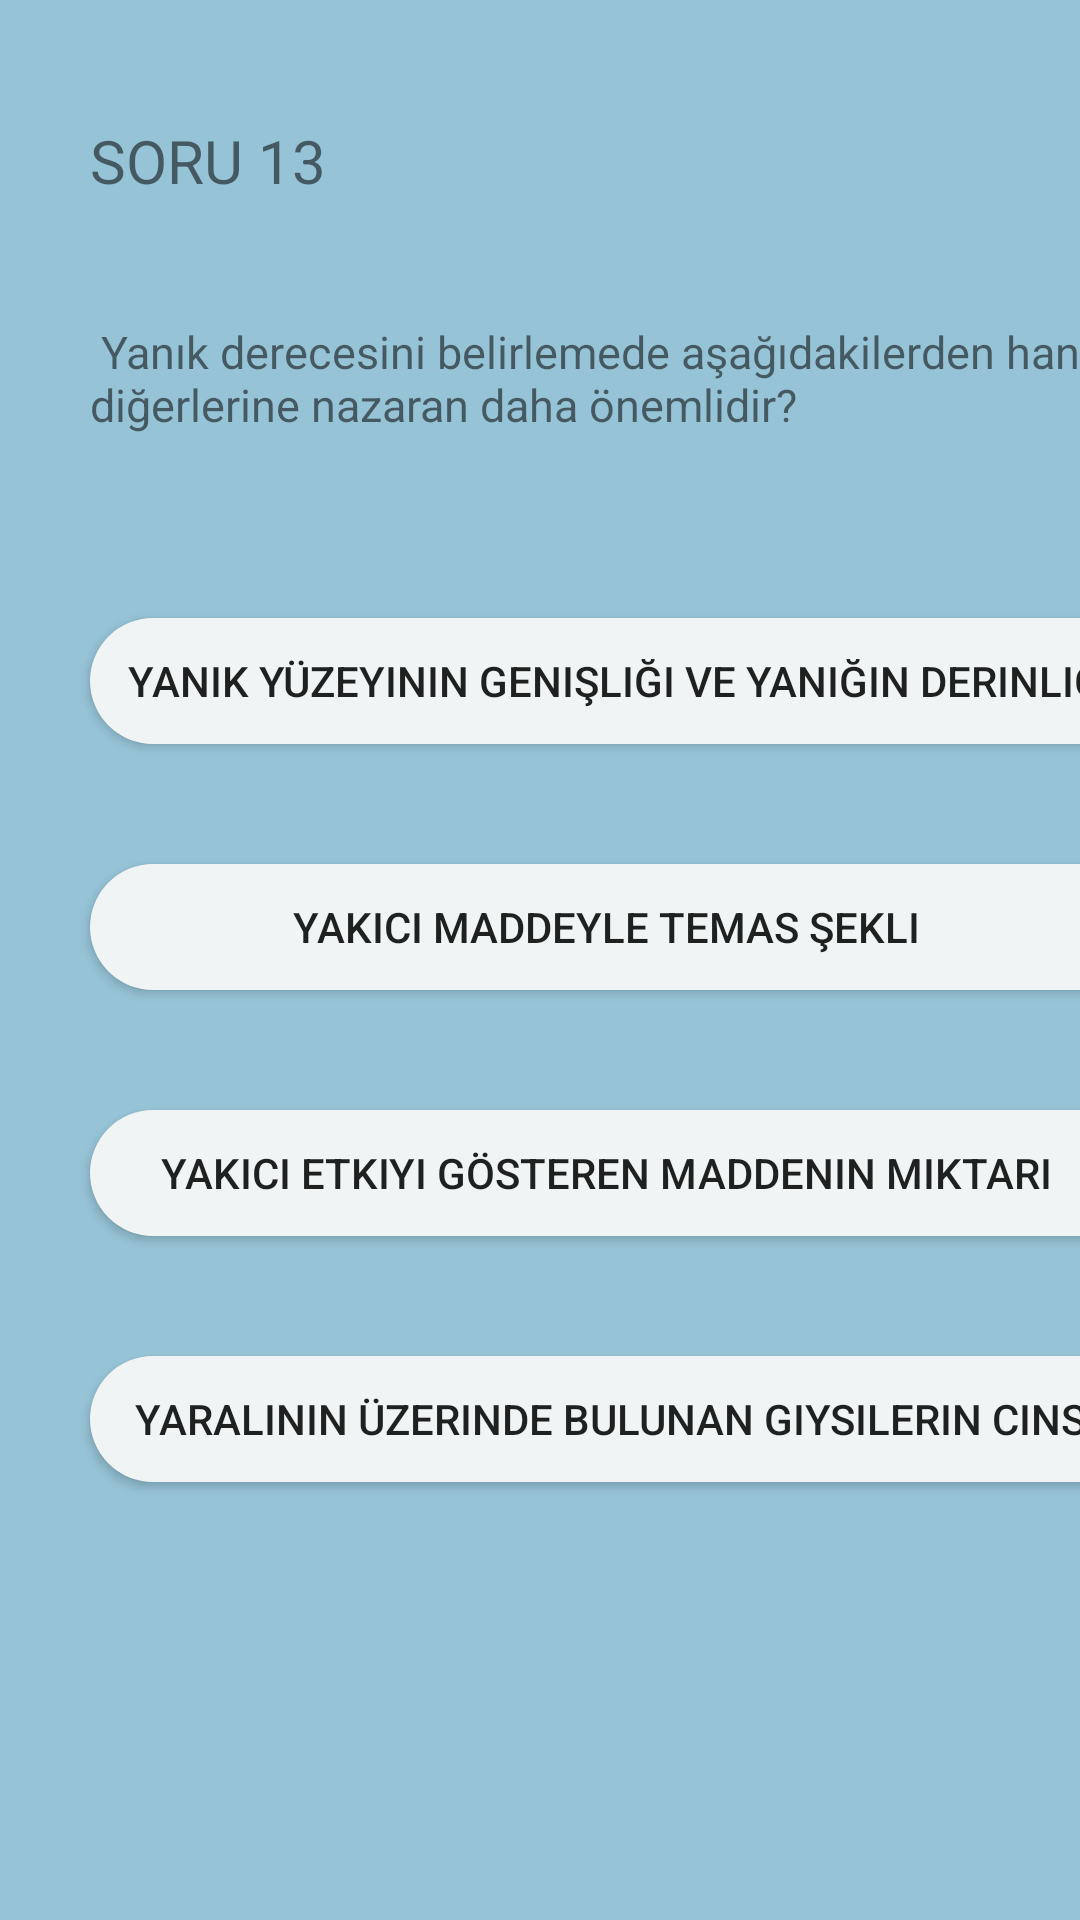

Android layout source for this screen:
<!-- AndroidManifest.xml: application theme Theme.EhliyetUygulamasi -->
<!-- res/layout/activity_sorular13.xml -->
<?xml version="1.0" encoding="utf-8"?>
<androidx.constraintlayout.widget.ConstraintLayout xmlns:android="http://schemas.android.com/apk/res/android"
    xmlns:app="http://schemas.android.com/apk/res-auto"
    xmlns:tools="http://schemas.android.com/tools"
    android:layout_width="match_parent"
    android:layout_height="match_parent"
    android:background="#96C3D6"
    tools:context=".sorular13">

    <androidx.appcompat.widget.AppCompatButton
        android:id="@+id/button51"
        android:layout_width="354dp"
        android:layout_height="42dp"
        android:layout_marginStart="30dp"
        android:layout_marginTop="40dp"
        android:background="@drawable/butonarkaplan"
        android:text="Yaralının üzerinde bulunan giysilerin cinsi
"
        app:layout_constraintStart_toStartOf="parent"
        app:layout_constraintTop_toBottomOf="@+id/button48" />

    <androidx.appcompat.widget.AppCompatButton
        android:id="@+id/button48"
        android:layout_width="354dp"
        android:layout_height="42dp"
        android:layout_marginStart="30dp"
        android:layout_marginTop="40dp"
        android:background="@drawable/butonarkaplan"
        android:text="Yakıcı etkiyi gösteren maddenin miktarı


"
        app:layout_constraintStart_toStartOf="parent"
        app:layout_constraintTop_toBottomOf="@+id/button49" />

    <androidx.appcompat.widget.AppCompatButton
        android:id="@+id/button49"
        android:layout_width="354dp"
        android:layout_height="42dp"
        android:layout_marginStart="30dp"
        android:layout_marginTop="40dp"
        android:background="@drawable/butonarkaplan"
        android:text="Yakıcı maddeyle temas şekli


"
        app:layout_constraintStart_toStartOf="parent"
        app:layout_constraintTop_toBottomOf="@+id/button50" />

    <androidx.appcompat.widget.AppCompatButton
        android:id="@+id/button50"
        android:layout_width="354dp"
        android:layout_height="42dp"
        android:layout_marginStart="30dp"
        android:layout_marginTop="40dp"
        android:background="@drawable/butonarkaplan"
        android:text="Yanık yüzeyinin genişliği ve yanığın derinliği"
        app:layout_constraintStart_toStartOf="parent"
        app:layout_constraintTop_toBottomOf="@+id/textView30" />

    <TextView
        android:id="@+id/textView30"
        android:layout_width="372dp"
        android:layout_height="59dp"
        android:layout_marginStart="30dp"
        android:layout_marginTop="40dp"
        android:text=" Yanık derecesini belirlemede aşağıdakilerden hangisi diğerlerine nazaran daha önemlidir? "
        android:textSize="15dp"
        app:layout_constraintStart_toStartOf="parent"
        app:layout_constraintTop_toBottomOf="@+id/textView29"
        tools:ignore="MissingConstraints" />

    <TextView
        android:id="@+id/textView29"
        android:layout_width="wrap_content"
        android:layout_height="wrap_content"
        android:layout_marginStart="30dp"
        android:layout_marginTop="40dp"
        android:text="SORU 13"
        android:textSize="20dp"
        app:layout_constraintStart_toStartOf="parent"
        app:layout_constraintTop_toTopOf="parent"
        tools:ignore="MissingConstraints" />
</androidx.constraintlayout.widget.ConstraintLayout>
<!-- resources referenced by this layout -->
<resources>
  <!-- drawable butonarkaplan (drawable) -->
  <?xml version="1.0" encoding="utf-8"?>
  <shape xmlns:android="http://schemas.android.com/apk/res/android">
      <solid android:color="#F0F4F4"/>
      <corners android:radius="30dp"/>
  </shape>
  <style name="Theme.EhliyetUygulamasi" parent="Theme.MaterialComponents.DayNight.DarkActionBar">
          
          <item name="colorPrimary">@color/purple_500</item>
          <item name="colorPrimaryVariant">@color/purple_700</item>
          <item name="colorOnPrimary">@color/white</item>
          
          <item name="colorSecondary">@color/teal_200</item>
          <item name="colorSecondaryVariant">@color/teal_700</item>
          <item name="colorOnSecondary">@color/black</item>
          
          <item name="android:statusBarColor">?attr/colorPrimaryVariant</item>
          
      </style>
  <!-- not gathered from this repository: default colours our renderer supplied (Android Studio template values) -->
  <color name="purple_500">#FF6200EE</color>
  <color name="purple_700">#FF3700B3</color>
  <color name="teal_200">#FF03DAC5</color>
  <color name="teal_700">#FF018786</color>
  <color name="black">#FF000000</color>
  <color name="white">#FFFFFFFF</color>
</resources>
